Run: headless pygame with SDL's dummy video driver; simulated clock (each Clock.tick advances the game by its frame time, no real sleeping); random seed 0; keys injected as events and as key.get_pressed() state; no mouse input.
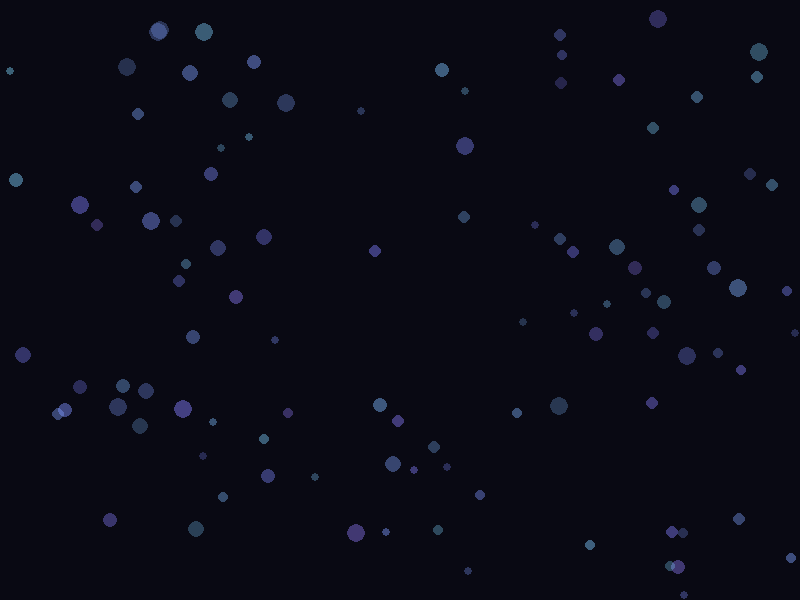
Frame 1 of 4 · flips 1–60 · no input
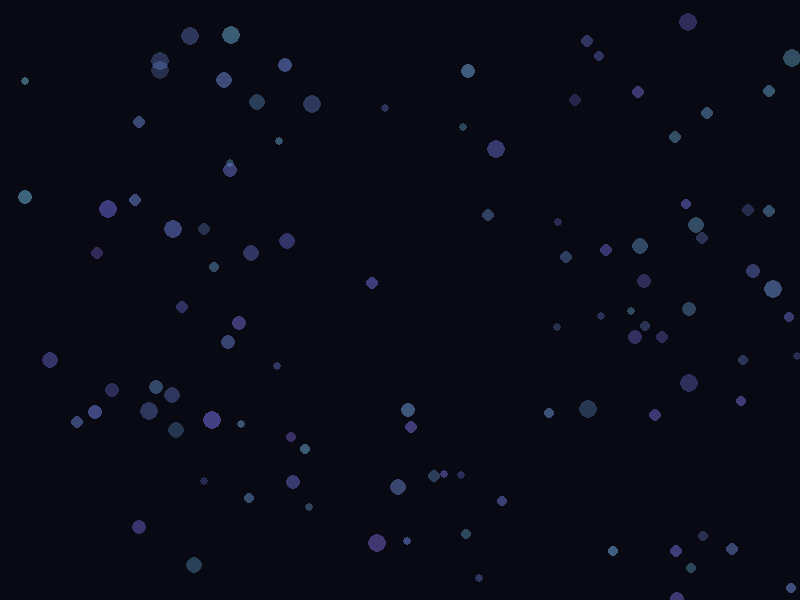
Frame 2 of 4 · flips 61–180 · tapped SPACE, RETURN · held RIGHT (→), D
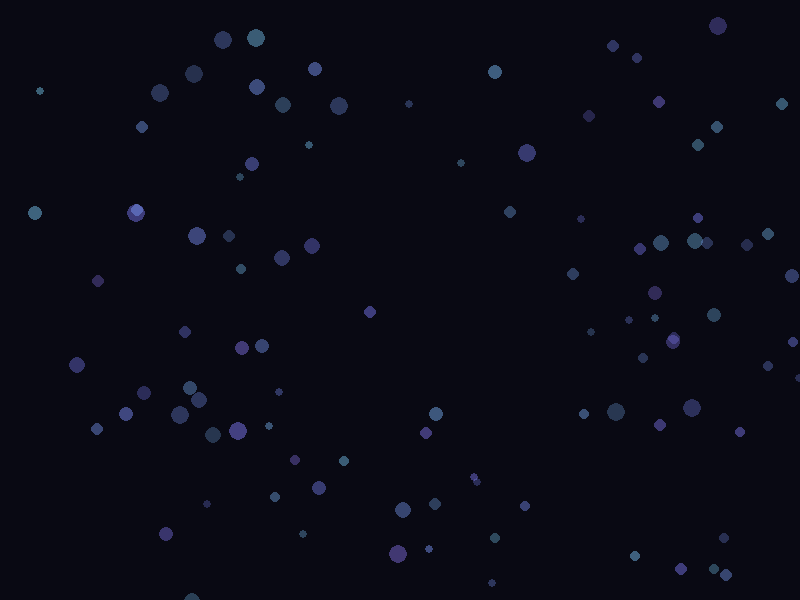
Frame 3 of 4 · flips 181–300 · held DOWN (↓), S
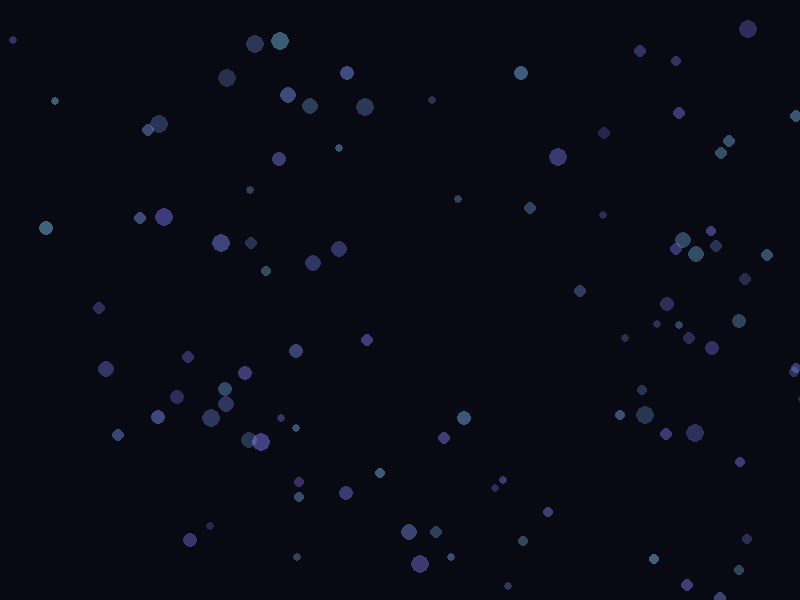
Frame 4 of 4 · flips 301–420 · held LEFT (←), A, UP (↑), W

The pygame program that drew these frames:

import pygame
import random
import math

pygame.init()
screen = pygame.display.set_mode((800, 600))
clock = pygame.time.Clock()

class GhostParticle:
    def __init__(self, width, height):
        self.center = pygame.Vector2(random.uniform(0, width), random.uniform(0, height))
        self.radius = random.uniform(30, 120)
        self.angle = random.uniform(0, 2 * math.pi)
        self.speed = random.uniform(0.0005, 0.0015)
        self.size = random.uniform(2, 5)
        self.alpha = random.randint(60, 120)
        self.hue = random.uniform(0.55, 0.7)  # Blue-purple
        self.color = self.hsv_to_rgb(self.hue, 0.5, 1.0)

    def hsv_to_rgb(self, h, s, v):
        i = int(h * 6)
        f = h * 6 - i
        p = v * (1 - s)
        q = v * (1 - f * s)
        t = v * (1 - (1 - f) * s)
        r, g, b = {
            0: (v, t, p), 1: (q, v, p), 2: (p, v, t),
            3: (p, q, v), 4: (t, p, v), 5: (v, p, q)
        }[i % 6]
        return (int(r * 255), int(g * 255), int(b * 255))

    def update(self):
        self.angle += self.speed
        self.center.x += math.sin(self.angle * 0.3) * 0.2
        self.center.y += math.cos(self.angle * 0.3) * 0.2

    def draw(self, surface):
        x = self.center.x + math.cos(self.angle) * self.radius
        y = self.center.y + math.sin(self.angle) * self.radius
        glow = pygame.Surface((int(self.size * 4), int(self.size * 4)), pygame.SRCALPHA)
        pygame.draw.circle(glow, (*self.color, self.alpha), (int(self.size * 2), int(self.size * 2)), int(self.size * 2))
        surface.blit(glow, (x - self.size * 2, y - self.size * 2))

# Initialize particles
ghost_particles = [GhostParticle(800, 600) for _ in range(120)]

def draw_ghost_background(surface):
    fog = pygame.Surface((800, 600), pygame.SRCALPHA)
    fog.fill((5, 5, 15, 30))  # Semi-transparent dark fog layer
    surface.blit(fog, (0, 0))

    for particle in ghost_particles:
        particle.update()
        particle.draw(surface)

running = True
while running:
    for event in pygame.event.get():
        if event.type == pygame.QUIT:
            running = False

    screen.fill((10, 10, 20))  # Deep dark background
    draw_ghost_background(screen)

    pygame.display.flip()
    clock.tick(60)

pygame.quit()
